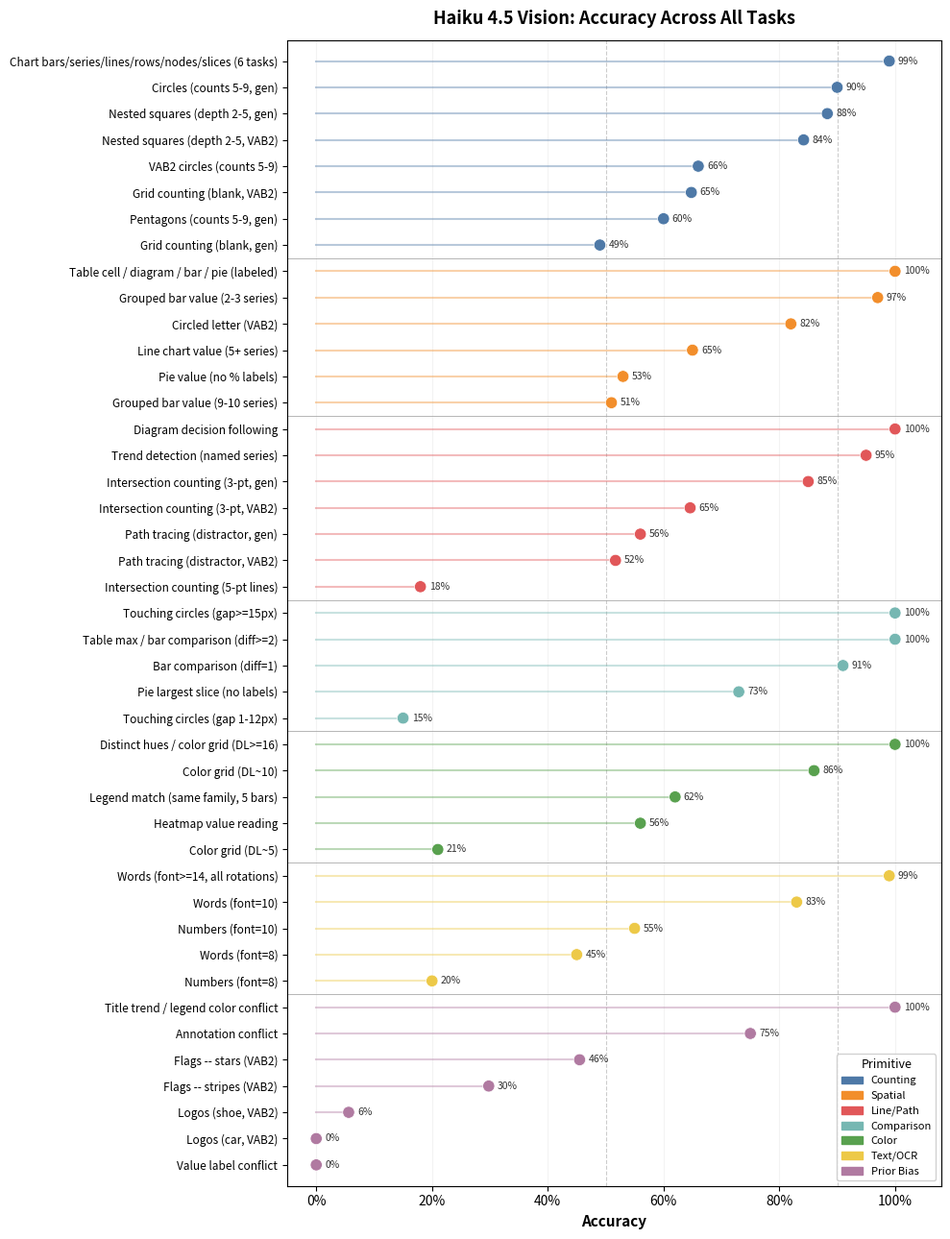

Python code for this plot: (Note: this script raises an exception after producing the figure.)
"""Generate a summary dot-plot of accuracy across all tasks and primitives."""
from __future__ import annotations
import matplotlib
matplotlib.use("Agg")
import matplotlib.pyplot as plt
import matplotlib.patches as mpatches
import numpy as np

# ---------- data: (primitive, task_label, accuracy, n) ----------
# Ordered by primitive, then descending accuracy within primitive
data = [
    # Counting / Enumeration
    ("Counting", "Chart bars/series/lines/rows/nodes/slices (6 tasks)", 0.99, 1636),
    ("Counting", "Circles (counts 5-9, gen)", 0.90, 50),
    ("Counting", "Nested squares (depth 2-5, gen)", 0.883, 60),
    ("Counting", "Nested squares (depth 2-5, VAB2)", 0.842, 240),
    ("Counting", "VAB2 circles (counts 5-9)", 0.66, 480),
    ("Counting", "Pentagons (counts 5-9, gen)", 0.60, 250),
    ("Counting", "Grid counting (blank, VAB2)", 0.648, 528),
    ("Counting", "Grid counting (blank, gen)", 0.49, 100),

    # Spatial Localization
    ("Spatial", "Table cell / diagram / bar / pie (labeled)", 1.00, 904),
    ("Spatial", "Grouped bar value (2-3 series)", 0.97, 128),
    ("Spatial", "Circled letter (VAB2)", 0.82, 624),
    ("Spatial", "Line chart value (5+ series)", 0.65, 384),
    ("Spatial", "Pie value (no % labels)", 0.53, 60),
    ("Spatial", "Grouped bar value (9-10 series)", 0.51, 128),

    # Line / Path Following
    ("Line/Path", "Diagram decision following", 1.00, 450),
    ("Line/Path", "Trend detection (named series)", 0.95, 576),
    ("Line/Path", "Intersection counting (3-pt, gen)", 0.85, 60),
    ("Line/Path", "Intersection counting (3-pt, VAB2)", 0.646, 3600),
    ("Line/Path", "Path tracing (distractor, gen)", 0.56, 80),
    ("Line/Path", "Path tracing (distractor, VAB2)", 0.517, 720),
    ("Line/Path", "Intersection counting (5-pt lines)", 0.18, 50),

    # Relative Comparison
    ("Comparison", "Table max / bar comparison (diff>=2)", 1.00, 740),
    ("Comparison", "Touching circles (gap>=15px)", 1.00, 300),
    ("Comparison", "Bar comparison (diff=1)", 0.91, 100),
    ("Comparison", "Pie largest slice (no labels)", 0.73, 60),
    ("Comparison", "Touching circles (gap 1-12px)", 0.15, 350),

    # Color Discrimination
    ("Color", "Distinct hues / color grid (DL>=16)", 1.00, 230),
    ("Color", "Color grid (DL~10)", 0.86, 100),
    ("Color", "Legend match (same family, 5 bars)", 0.62, 50),
    ("Color", "Heatmap value reading", 0.56, 270),
    ("Color", "Color grid (DL~5)", 0.21, 100),

    # Text Reading
    ("Text/OCR", "Words (font>=14, all rotations)", 0.99, 300),
    ("Text/OCR", "Words (font=10)", 0.83, 150),
    ("Text/OCR", "Numbers (font=10)", 0.55, 40),
    ("Text/OCR", "Words (font=8)", 0.45, 150),
    ("Text/OCR", "Numbers (font=8)", 0.20, 40),

    # Prior Bias Override
    ("Prior Bias", "Title trend / legend color conflict", 1.00, 80),
    ("Prior Bias", "Annotation conflict", 0.75, 40),
    ("Prior Bias", "Flags -- stars (VAB2)", 0.455, 156),
    ("Prior Bias", "Flags -- stripes (VAB2)", 0.298, 84),
    ("Prior Bias", "Logos (shoe, VAB2)", 0.056, 144),
    ("Prior Bias", "Value label conflict", 0.00, 40),
    ("Prior Bias", "Logos (car, VAB2)", 0.00, 270),
]

# ---------- colors per primitive ----------
COLORS = {
    "Counting":   "#4E79A7",
    "Spatial":    "#F28E2B",
    "Line/Path":  "#E15759",
    "Comparison": "#76B7B2",
    "Color":      "#59A14F",
    "Text/OCR":   "#EDC948",
    "Prior Bias": "#B07AA1",
}

# ---------- build figure ----------
fig, ax = plt.subplots(figsize=(10, 13))

# Sort: group by primitive (in order above), within each group descending accuracy
primitives_order = list(dict.fromkeys(d[0] for d in data))  # preserve insertion order
sorted_data = []
for prim in reversed(primitives_order):
    group = [(p, t, a, n) for p, t, a, n in data if p == prim]
    group.sort(key=lambda x: x[2])  # ascending so highest is at top of group
    sorted_data.extend(group)

labels = [d[1] for d in sorted_data]
accs = [d[2] for d in sorted_data]
colors = [COLORS[d[0]] for d in sorted_data]
ns = [d[3] for d in sorted_data]
prims = [d[0] for d in sorted_data]

y_pos = np.arange(len(sorted_data))

# Draw dots
ax.scatter(accs, y_pos, c=colors, s=80, zorder=3, edgecolors="white", linewidth=0.5)

# Draw lines from 0 to dot
for i, (acc, color) in enumerate(zip(accs, colors)):
    ax.plot([0, acc], [i, i], color=color, linewidth=1.5, alpha=0.4, zorder=2)

# Labels
ax.set_yticks(y_pos)
ax.set_yticklabels(labels, fontsize=8.5)
ax.set_xlabel("Accuracy", fontsize=11, fontweight="bold")
ax.set_xlim(-0.05, 1.08)
ax.set_ylim(-0.8, len(sorted_data) - 0.2)

# Format x-axis as percentage
ax.xaxis.set_major_formatter(plt.FuncFormatter(lambda x, _: f"{x:.0%}"))

# Add accuracy labels next to dots
for i, (acc, n) in enumerate(zip(accs, ns)):
    ax.text(acc + 0.015, i, f"{acc:.0%}", va="center", ha="left", fontsize=7.5,
            color="#333333")

# Gridlines
ax.axvline(x=0.50, color="#cccccc", linewidth=0.8, linestyle="--", zorder=1)
ax.axvline(x=0.90, color="#cccccc", linewidth=0.8, linestyle="--", zorder=1)
ax.grid(axis="x", alpha=0.15, zorder=1)

# Add primitive group separators
prev_prim = None
for i, prim in enumerate(prims):
    if prev_prim is not None and prim != prev_prim:
        ax.axhline(y=i - 0.5, color="#aaaaaa", linewidth=0.6, linestyle="-")
    prev_prim = prim

# Legend
handles = [mpatches.Patch(color=COLORS[p], label=p) for p in primitives_order]
ax.legend(handles=handles, loc="lower right", fontsize=8, framealpha=0.9,
          title="Primitive", title_fontsize=9)

ax.set_title("Haiku 4.5 Vision: Accuracy Across All Tasks", fontsize=13,
             fontweight="bold", pad=12)

plt.tight_layout()
plt.savefig("figures/accuracy_summary.png", dpi=180, bbox_inches="tight",
            facecolor="white")
print("Saved figures/accuracy_summary.png")
